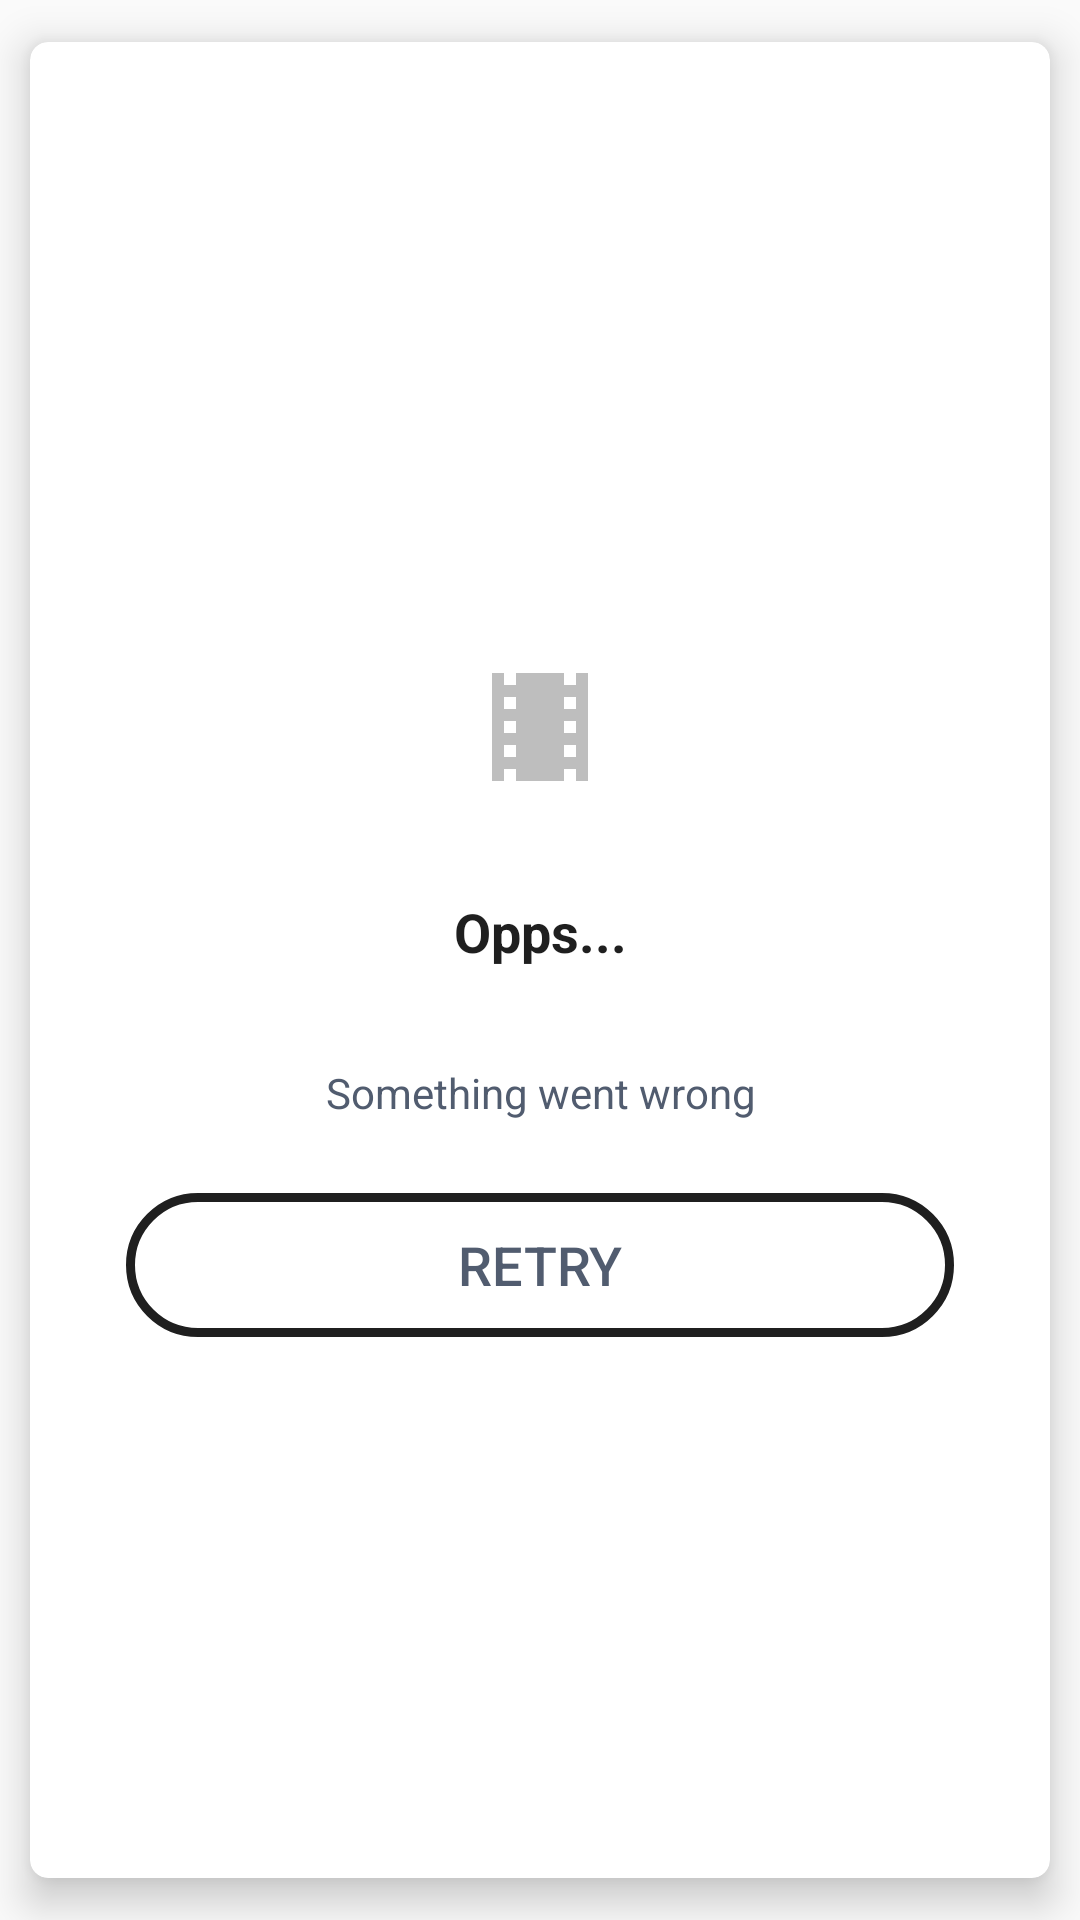

Reconstruct the res/layout file that produces this screen, plus the resources it refers to.
<!-- AndroidManifest.xml: application theme AppTheme -->
<!-- res/layout/retry_dialog.xml -->
<?xml version="1.0" encoding="utf-8"?>
<androidx.cardview.widget.CardView android:layout_gravity="center"
    android:layout_height="wrap_content"
    android:layout_width="match_parent"
    android:orientation="vertical"
    app:cardBackgroundColor="@color/white"
    app:cardCornerRadius="6dp"
    app:cardElevation="8dp"
    app:cardUseCompatPadding="true"
    app:layout_constraintBottom_toBottomOf="parent"
    app:layout_constraintEnd_toEndOf="parent"
    app:layout_constraintStart_toStartOf="parent"
    app:layout_constraintTop_toTopOf="parent"
    xmlns:android="http://schemas.android.com/apk/res/android"
    xmlns:app="http://schemas.android.com/apk/res-auto"
    xmlns:tools="http://schemas.android.com/tools">

    <androidx.constraintlayout.widget.ConstraintLayout
        android:background="@color/transparent"
        android:layout_gravity="center"
        android:layout_height="wrap_content"

        android:layout_width="match_parent">


        <ImageView
            android:id="@+id/img"
            android:layout_height="wrap_content"
            android:layout_marginEnd="8dp"
            android:layout_marginStart="8dp"
            android:layout_marginTop="40dp"
            android:layout_width="wrap_content"
            android:src="@drawable/poster_placeholder"
            app:layout_constraintEnd_toEndOf="parent"
            app:layout_constraintStart_toStartOf="parent"
            app:layout_constraintTop_toTopOf="parent" />

        <TextView
            android:id="@+id/title_tv"
            android:layout_height="wrap_content"
            android:layout_marginEnd="16dp"
            android:layout_marginStart="16dp"
            android:layout_marginTop="32dp"
            android:layout_width="wrap_content"
            android:textAlignment="center"
            android:textColor="@color/black"
            android:textSize="18sp"
            android:textStyle="bold"
            app:layout_constraintEnd_toEndOf="parent"
            app:layout_constraintStart_toStartOf="parent"
            app:layout_constraintTop_toBottomOf="@+id/img"
            android:text="@string/opps" />

        <TextView
            android:id="@+id/message_tv"
            android:layout_width="0dp"
            android:layout_height="wrap_content"
            android:layout_marginStart="16dp"
            android:layout_marginTop="32dp"
            android:layout_marginEnd="16dp"
            android:textAlignment="center"
            android:textColor="@color/text_gray_color"
            android:textSize="14sp"
            app:layout_constraintEnd_toEndOf="parent"
            app:layout_constraintStart_toStartOf="parent"
            app:layout_constraintTop_toBottomOf="@+id/title_tv"
            android:text="@string/desc" />

        <Button
            android:id="@+id/btn_retry"
            android:layout_width="0dp"
            android:layout_height="wrap_content"
            android:layout_marginStart="32dp"
            android:layout_marginTop="24dp"
            android:layout_marginEnd="32dp"
            android:layout_marginBottom="16dp"
            android:background="@drawable/black_border_round_shape"
            android:padding="8dp"
            android:text="@string/retry"
            android:textColor="@color/text_gray_color"
            android:textSize="18sp"
            app:layout_constraintBottom_toBottomOf="parent"
            app:layout_constraintEnd_toEndOf="parent"
            app:layout_constraintStart_toStartOf="parent"
            app:layout_constraintTop_toBottomOf="@+id/message_tv" />

    </androidx.constraintlayout.widget.ConstraintLayout>

</androidx.cardview.widget.CardView>
<!-- resources referenced by this layout -->
<resources>
  <color name="black">#1F1F1F</color>
  <color name="text_gray_color">#515C6F</color>
  <color name="transparent">#00FFFFFF</color>
  <color name="white">#ffffff</color>
  <!-- drawable black_border_round_shape (drawable) -->
  <?xml version="1.0" encoding="utf-8"?>
  <ripple xmlns:android="http://schemas.android.com/apk/res/android"
      android:color="@color/black">
      <item android:id="@android:id/mask">
          <shape android:shape="rectangle">
              <solid android:color="@color/white" />
              <corners android:radius="10dp" />
          </shape>
      </item>
  
      <item>
          <shape  >
              <stroke android:width="3dp"
                  android:color="@color/black"/>
  
              <corners
                  android:bottomLeftRadius="24dp"
                  android:bottomRightRadius="24dp"
                  android:topLeftRadius="24dp"
                  android:topRightRadius="24dp" />
          </shape>
      </item>
  
  </ripple>
  <!-- drawable poster_placeholder (drawable) -->
  <vector android:height="48dp" android:tint="#BEBEBE"
      android:viewportHeight="24" android:viewportWidth="24"
      android:width="48dp" xmlns:android="http://schemas.android.com/apk/res/android">
      <path android:fillColor="@android:color/white" android:pathData="M18,3v2h-2L16,3L8,3v2L6,5L6,3L4,3v18h2v-2h2v2h8v-2h2v2h2L20,3h-2zM8,17L6,17v-2h2v2zM8,13L6,13v-2h2v2zM8,9L6,9L6,7h2v2zM18,17h-2v-2h2v2zM18,13h-2v-2h2v2zM18,9h-2L16,7h2v2z"/>
  </vector>
  <string name="desc">Something went wrong</string>
  <string name="opps">Opps...</string>
  <string name="retry">Retry</string>
  <style name="AppTheme" parent="Theme.AppCompat.Light.NoActionBar">
          
          <item name="colorPrimary">@color/gray</item>
          <item name="colorPrimaryDark">@color/black</item>
          <item name="colorAccent">@color/off_white</item>
      </style>
  <color name="gray">#919090</color>
  <color name="off_white">#cccbcb</color>
</resources>
